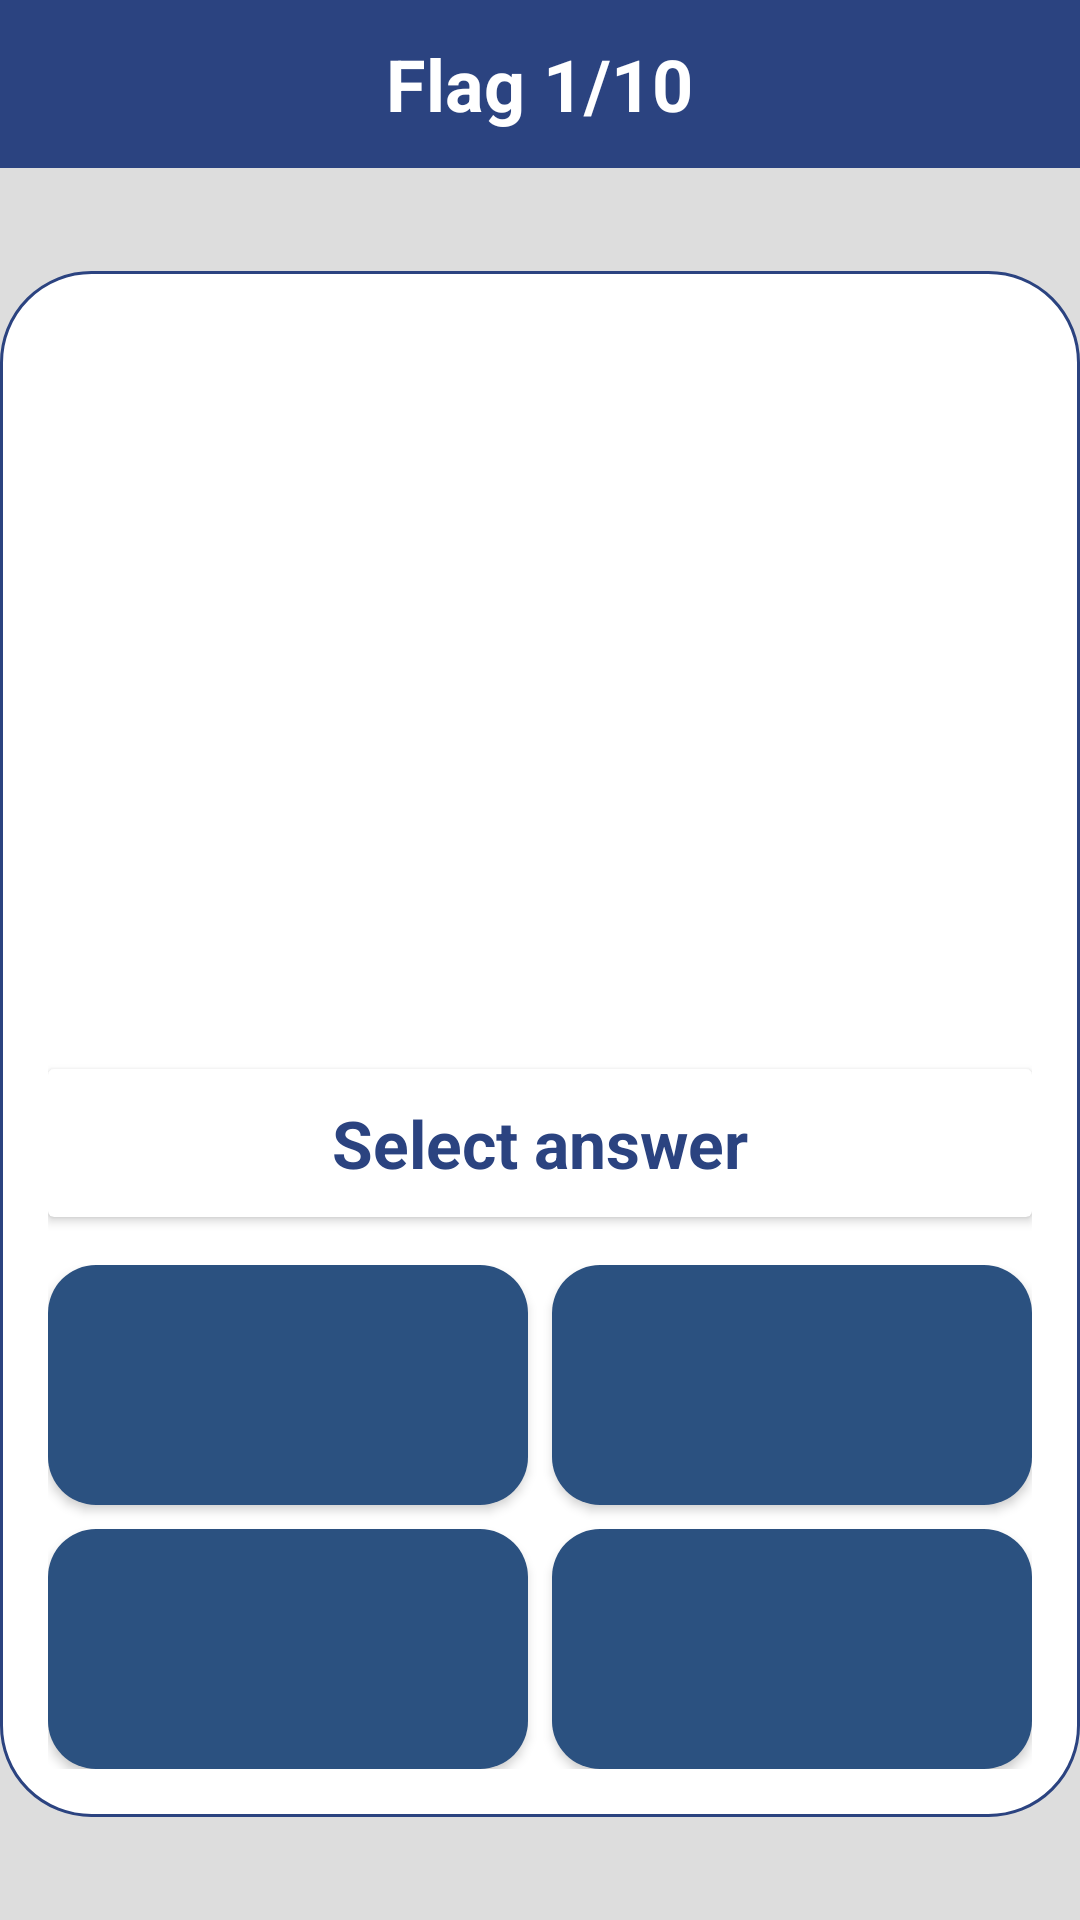

Write the Android layout XML for this screen, with the resource values it uses.
<!-- AndroidManifest.xml: application theme Theme.MyQuiz -->
<!-- res/layout/activity_main.xml -->
<?xml version="1.0" encoding="utf-8"?>
<androidx.constraintlayout.widget.ConstraintLayout xmlns:android="http://schemas.android.com/apk/res/android"
    xmlns:app="http://schemas.android.com/apk/res-auto"
    xmlns:tools="http://schemas.android.com/tools"
    android:layout_width="match_parent"
    android:layout_height="match_parent"
    android:background="#DDDDDD"
    android:orientation="vertical"
    tools:context=".ui.MainActivity">

    <LinearLayout
        android:id="@+id/topBar"
        android:layout_width="match_parent"
        android:layout_height="?android:actionBarSize"
        android:background="#2B4380"
        android:gravity="center"
        android:padding="8dp"
        app:layout_constraintTop_toTopOf="parent">

        <ImageView
            android:background="?android:selectableItemBackgroundBorderless"
            android:id="@+id/backBtn"
            android:layout_width="30dp"
            android:layout_height="30dp"
            android:src="@drawable/ic_back" />

        <Space
            android:layout_width="0dp"
            android:layout_height="wrap_content"
            android:layout_weight="1" />

        <TextView
            android:id="@+id/level_flag_question"
            android:layout_width="wrap_content"
            android:layout_height="wrap_content"
            android:text="Flag 1/10"
            android:textColor="@color/white"
            android:textSize="24sp"
            android:textStyle="bold" />

        <Space
            android:layout_width="0dp"
            android:layout_height="wrap_content"
            android:layout_weight="1" />

        <Space
            android:layout_width="30dp"
            android:layout_height="wrap_content" />

    </LinearLayout>

    <LinearLayout
        android:layout_width="wrap_content"
        android:layout_height="wrap_content"
        android:background="@drawable/main_question_view"
        android:orientation="vertical"
        android:padding="16dp"
        app:layout_constraintBottom_toBottomOf="parent"
        app:layout_constraintLeft_toLeftOf="parent"
        app:layout_constraintRight_toRightOf="parent"
        app:layout_constraintTop_toBottomOf="@id/topBar">

        <ImageView
            android:id="@+id/questionFlagImage"
            android:layout_width="350dp"
            android:layout_height="250dp"
            android:src="@drawable/uzbekistan_tashkent_flag" />

        <androidx.cardview.widget.CardView
            android:layout_width="match_parent"
            android:layout_height="wrap_content"
            android:layout_gravity="center"
            android:layout_marginBottom="16dp">

            <TextView
                android:layout_width="wrap_content"
                android:layout_height="wrap_content"
                android:layout_gravity="center"
                android:gravity="center"
                android:padding="10dp"
                android:text="Select answer"
                android:textColor="#2B4380"
                android:textSize="22sp"
                android:textStyle="bold" />

        </androidx.cardview.widget.CardView>

        <androidx.constraintlayout.widget.ConstraintLayout
            android:layout_width="match_parent"
            android:layout_height="wrap_content">


            <androidx.appcompat.widget.AppCompatButton
                android:id="@+id/variant1"
                style="@style/question_flag_variants_bg"
                android:layout_marginRight="4dp"
                android:layout_marginBottom="4dp"
                app:layout_constraintBottom_toTopOf="@id/variant3"
                app:layout_constraintLeft_toLeftOf="parent"
                app:layout_constraintRight_toLeftOf="@id/variant2"
                app:layout_constraintTop_toTopOf="parent"
                tools:text="Variant 1" />


            <androidx.appcompat.widget.AppCompatButton
                android:id="@+id/variant2"
                style="@style/question_flag_variants_bg"
                android:layout_marginLeft="4dp"
                android:layout_marginBottom="4dp"
                app:layout_constraintBottom_toTopOf="@id/variant4"
                app:layout_constraintLeft_toRightOf="@id/variant1"
                app:layout_constraintRight_toRightOf="parent"
                app:layout_constraintTop_toTopOf="parent"
                tools:text="Variant 2" />


            <androidx.appcompat.widget.AppCompatButton
                android:id="@+id/variant3"
                style="@style/question_flag_variants_bg"
                android:layout_marginTop="4dp"
                android:layout_marginRight="4dp"
                app:layout_constraintBottom_toBottomOf="parent"
                app:layout_constraintLeft_toLeftOf="parent"
                app:layout_constraintRight_toLeftOf="@id/variant4"
                app:layout_constraintTop_toBottomOf="@id/variant1"
                tools:text="Variant 3" />


            <androidx.appcompat.widget.AppCompatButton
                android:id="@+id/variant4"
                style="@style/question_flag_variants_bg"
                android:layout_marginLeft="4dp"
                android:layout_marginTop="4dp"
                app:layout_constraintBottom_toBottomOf="parent"
                app:layout_constraintLeft_toRightOf="@id/variant3"
                app:layout_constraintRight_toRightOf="parent"
                app:layout_constraintTop_toBottomOf="@id/variant2"
                tools:text="Variant 4" />

        </androidx.constraintlayout.widget.ConstraintLayout>

    </LinearLayout>

</androidx.constraintlayout.widget.ConstraintLayout>
<!-- resources referenced by this layout -->
<resources>
  <color name="white">#FFFFFFFF</color>
  <!-- drawable main_question_view (drawable) -->
  <?xml version="1.0" encoding="utf-8"?>
  <shape xmlns:android="http://schemas.android.com/apk/res/android">
      <corners android:radius="30dp" />
      <stroke
          android:width="1dp"
          android:color="#2B4380" />
      <solid android:color="@color/white" />
  </shape>
  <style name="question_flag_variants_bg">
          <item name="android:layout_width">0dp</item>
          <item name="android:layout_height">80dp</item>
          <item name="android:layout_weight">1</item>
          <item name="android:background">@drawable/question_flag_variants_clickable_bg</item>
          <item name="android:textColor">@color/white</item>
          <item name="android:textSize">18sp</item>
      </style>
  <style name="Theme.MyQuiz" parent="Theme.MaterialComponents.DayNight.NoActionBar">
          
          <item name="colorPrimary">@color/blue</item>
          <item name="colorPrimaryVariant">@color/blue</item>
          <item name="colorOnPrimary">@color/white</item>
          
          <item name="colorSecondary">@color/teal_200</item>
          <item name="colorSecondaryVariant">@color/teal_700</item>
          <item name="colorOnSecondary">@color/black</item>
          
          <item name="android:forceDarkAllowed" tools:targetApi="q">false</item>
          <item name="android:statusBarColor" tools:targetApi="l">?attr/colorPrimaryVariant</item>
          
      </style>
  <!-- drawable question_flag_variants_clickable_bg (drawable) -->
  <?xml version="1.0" encoding="utf-8"?>
  <selector xmlns:android="http://schemas.android.com/apk/res/android">
      <item android:state_pressed="true">
          <shape>
              <corners android:radius="16dp" />
              <solid android:color="#3658AC" />
          </shape>
      </item>
      <item>
          <shape>
              <corners android:radius="16dp" />
              <solid android:color="#2B5180" />
          </shape>
      </item>
  </selector>
  <color name="blue">#2B4380</color>
  <color name="teal_200">#FF03DAC5</color>
  <color name="teal_700">#FF018786</color>
  <color name="black">#FF000000</color>
</resources>
